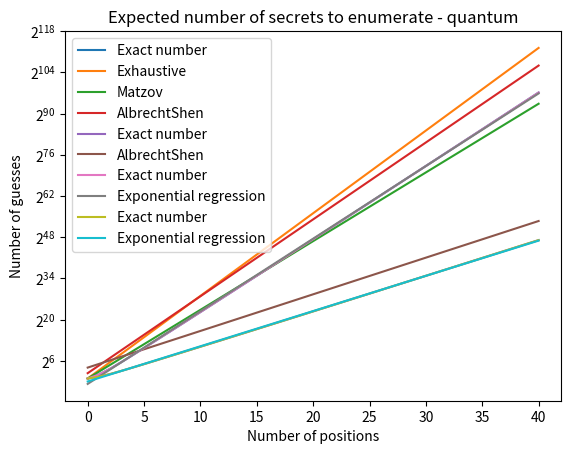

Write the Python code that produced this figure.
#!/usr/bin/env python3
# -*- coding: utf-8 -*-
"""
Created on Thu Oct 27 10:22:06 2022

[redacted]
"""

import numpy as np
import math

import matplotlib.pyplot as plt

from scipy.special import zeta

# Gets the non-zero indices of a list
def nonZeroIndices(l):
    return list(np.nonzero(l)[0])

# Calculates the mean of a distribution D which takes the values -(q - 1)/2, ..., (q - 1)/2
# Assumes that q is odd
def meanSymmetric(D, q):
    theValues = list(range((q  + 1)//2)) + list(range(-(q - 1)//2, 0))  
    return sum([D[k] * theValues[k] for k in range(q)])

# Calculates the standard deviation of a distribution D which takes the values -(q - 1)/2, ..., (q - 1)/2
# Assumes that q is odd - what happens if q is even?
def standardDeviationSymmetric(D, q):
    mu = meanSymmetric(D, q)
    # print(mu)
    return math.sqrt(sum([D[k] * (min(k, q - k) - mu)**2 for k in range(q)]))

def entropyRepeatedProbabilites(p, freq):
    return sum([-freq[k]*p[k]*math.log(p[k], 2) for k in range(len(p))])

def entropy(p):
    return sum([-k*math.log(k, 2) for k in p])

# Computes the sum of sqrt(k) where k goes from 1 to n
def sumOfSqrts(n):
    # Use the exact expression for very small values of n
    if n < 40:
        return sum ([math.sqrt(k) for k in range(1, n + 1)])
    return 2/3*n**1.5 + zeta(-0.5) + 0.5*n**0.5 + 1/24*n**(-0.5) - 1/1920*n**(-5/2) + 1/9216*n**(-9/2) # For larger values of n we use an approximation formula
        

# Iterate over all length-tuples of non-negative integers that sum to total_sum - see https://stackoverflow.com/questions/7748442/generate-all-possible-lists-of-length-n-that-sum-to-s-in-python
def sums(length, total_sum):
    if length == 1:
        yield (total_sum,)
    else:
        for value in range(total_sum + 1):
            for permutation in sums(length - 1, total_sum - value):
                yield (value,) + permutation

# Calculates the expected number of guesses of the secret to iterate over - the general case - quantum
def exactNumberOfEnumerationQuantum(p, freq, n):
    
    allTuples = list(sums(len(p), n))
    numberOfTerms = len(allTuples)
    
    sumP = len(p)
    
    sortedP = np.zeros(numberOfTerms)
    sortedFreq = np.zeros(numberOfTerms)
    
    for k in range(numberOfTerms):
        currentTuple = allTuples[k]
        coeff = math.factorial(n) / math.prod(math.factorial(l) for l in currentTuple)
        coeff = coeff * math.prod(freq[l]**currentTuple[l] for l in range(sumP))
        sortedFreq[k] = coeff
        sortedP[k] = math.prod(p[l]**currentTuple[l] for l in range(sumP))
    
    inds = np.argsort(-sortedP) # Sort in decreasing order
    sortedP = sortedP[inds]
    sortedFreq = sortedFreq[inds]
    
    partialSum = 0
    estimatedEnumeration = 0
    for k in range(numberOfTerms):
        fk = int(sortedFreq[k])
        estimatedEnumeration = estimatedEnumeration + (sumOfSqrts(partialSum + fk) - sumOfSqrts(partialSum))*sortedP[k]
        partialSum = partialSum + fk
    
    return estimatedEnumeration

# Calculates the expected number of guesses of the secret to iterate over - the general case - classical
def exactNumberOfEnumeration(p, freq, n):
    
    allTuples = list(sums(len(p), n))
    numberOfTerms = len(allTuples)
    
    sumP = len(p)
    
    sortedP = np.zeros(numberOfTerms)
    sortedFreq = np.zeros(numberOfTerms)
    
    for k in range(numberOfTerms):
        currentTuple = allTuples[k]
        coeff = math.factorial(n) / math.prod(math.factorial(l) for l in currentTuple)
        coeff = coeff * math.prod(freq[l]**currentTuple[l] for l in range(sumP))
        sortedFreq[k] = coeff
        sortedP[k] = math.prod(p[l]**currentTuple[l] for l in range(sumP))
    
    inds = np.argsort(-sortedP) # Sort in decreasing order
    sortedP = sortedP[inds]
    sortedFreq = sortedFreq[inds]
    
    partialSum = 0
    estimatedEnumeration = 0
    for k in range(numberOfTerms):
        fk = sortedFreq[k]
        estimatedEnumeration = estimatedEnumeration + (partialSum*fk + fk*(fk + 1)/2)*sortedP[k]
        partialSum = partialSum + fk
    
    return estimatedEnumeration

# Calculates the expected number of guesses of the secret to iterate over - Assumes for now that p has 3 unique values
def exactNumberOfEnumeration3Values(p, freq, n):
    # p - the list of unique probabilities
    # freq - the number of each unique probability
    # n - the number of positions
    
    numberOfTerms = (n + 2)*(n + 1)//2
    
    sortedP = np.zeros(numberOfTerms)
    sortedFreq = np.zeros(numberOfTerms)
    index = 0
    
    for k in range(n + 1):
        for l in range(0, n - k + 1):
            coeff = math.factorial(n) / (math.factorial(k) * math.factorial(l) * math.factorial(n - k - l))
            # coeff = coeff * math.prod([freq[k]** for k in len(p)]) - something like this in the general case
            coeff = coeff * freq[0]**k * freq[1]**l * freq[2]**(n - k - l)
            sortedFreq[index] = coeff
            sortedP[index] = p[0]**k * p[1]**l * p[2]**(n - k - l)
            index = index + 1
    
    inds = np.argsort(-sortedP) # Sort in decreasing order
    sortedP = sortedP[inds]
    sortedFreq = sortedFreq[inds]
    
    partialSum = 0
    estimatedEnumeration = 0
    for k in range(numberOfTerms):
        fk = sortedFreq[k]
        estimatedEnumeration = estimatedEnumeration + (partialSum*fk + fk*(fk + 1)/2)*sortedP[k]
        partialSum = partialSum + fk
    
    return estimatedEnumeration


# Calculates the expected number of guesses of the secret to iterate over - Assumes for now that p has 4 unique values
def exactNumberOfEnumeration4Values(p, freq, n):
    # p - the list of unique probabilities
    # freq - the number of each unique probability
    # n - the number of positions
    
    numberOfTerms = math.comb(4 + n - 1, n)
    
    sortedP = np.zeros(numberOfTerms)
    sortedFreq = np.zeros(numberOfTerms)
    index = 0
    
    for k in range(n + 1):
        for l in range(0, n - k + 1):
            for m in range(0, n - k - l + 1):
                coeff = math.factorial(n) / (math.factorial(k) * math.factorial(l) * math.factorial(m) * math.factorial(n - k - l - m))
                # coeff = coeff * math.prod([freq[k]** for k in len(p)]) - something like this in the general case
                coeff = coeff * freq[0]**k * freq[1]**l * freq[2]**m * freq[3]**(n - k - l - m)
                sortedFreq[index] = coeff
                sortedP[index] = p[0]**k * p[1]**l * p[2]**m * p[3]**(n - k - l - m)
                index = index + 1
    
    inds = np.argsort(-sortedP) # Sort in decreasing order
    sortedP = sortedP[inds]
    sortedFreq = sortedFreq[inds]
    
    # print(sortedP)
    # print(sortedFreq)
    
    partialSum = 0
    estimatedEnumeration = 0
    for k in range(numberOfTerms):
        fk = sortedFreq[k]
        estimatedEnumeration = estimatedEnumeration + (partialSum*fk + fk*(fk + 1)/2)*sortedP[k]
        partialSum = partialSum + fk
    
    return estimatedEnumeration

# Estimates the expected cost of enumeration classically according to Albrecht-Shen
def enumerationASModel(s, q, k_enum):
    sigmaS = standardDeviationSymmetric(s, q)
    ind = nonZeroIndices(s)
    H = entropy([s[k] for k in ind])
    coeff = 1 / (1 - math.exp(-1 / 2 / sigmaS**2))
    tmp_alpha = math.pi**2 * sigmaS**2
    tmp_a = math.exp(8 * tmp_alpha * math.exp(-2 * tmp_alpha) * math.tanh(tmp_alpha))#.n(30) # Does this expression need extra precision?
    return coeff * ((2 * tmp_a / math.sqrt(math.e)) ** k_enum) * (2 ** (k_enum * H))
    # return coeff * ((2 / math.sqrt(math.e)) ** k_enum) * (2 ** (k_enum * H))

# Estimates the expected cost of enumeration quantumly according to Albrecht-Shen
def enumerationASModelQuantum(s, q, k_enum):
    sigmaS = standardDeviationSymmetric(s, q)
    ind = nonZeroIndices(s)
    H = entropy([s[k] for k in ind])
    coeff = 7/ 6/(1 - math.exp(-1 / 3 / sigmaS**2))**(3/2)
    tmp_alpha = math.pi**2 * sigmaS**2
    tmp_a = math.exp(8 * tmp_alpha * math.exp(-2 * tmp_alpha) * math.tanh(tmp_alpha))
    # return coeff * ((27 * tmp_a**2 / math.sqrt(8 * math.e)) ** (k_enum / 4)) * math.sqrt(2 ** (k_enum * H))
    return coeff * ((27 * tmp_a**2 / (8 * math.e)) ** (k_enum / 4)) * math.sqrt(2 ** (k_enum * H))

# Creates an estimation of y on the form exp(ax + b)
def exponentialApproximation(x, y):
    N = len(y)
    logY = [math.log(y[k]) for k in range(N)]
    # x = list(range(1, N + 1))
    fit = np.polyfit(x, logY, 1)
    return fit

q = 3329 # Kyber
# q = 2**13 # Saber

# Kyber768/Kyber1024
#p = np.array([1, 4, 6])/16
#freq = np.array([2, 2, 1])
#s = [0]*q
#s[0] = 6/16
#s[1] = 4/16
#s[2] = 1/16
#s[-1] = 4/16
#s[-2] = 1/16

# Kyber512/FireSaber
p = np.array([1, 6, 15, 20])/64
freq = np.array([2, 2, 2, 1])
s = [0]*q
s[0] = 20/64
s[1] = 15/64
s[2] = 6/64
s[3] = 1/64
s[-1] = 15/64
s[-2] = 6/64
s[-3] = 1/64

# Saber

#p = np.array([1, 8, 28, 56, 70])/256
#freq = np.array([2, 2, 2, 2, 1])
#s = [0]*q
#s[0] = 70/256
#s[1] = 56/256
#s[2] = 28/256
#s[3] = 8/256
#s[4] = 1/256
#s[-1] = 56/256
#s[-2] = 28/256
#s[-3] = 8/256
#s[-4] = 1/256

# LightSaber
#p = np.array([1, 10, 45, 120, 210, 252])/1024
#freq = np.array([2, 2, 2, 2, 2, 1])
#s = [0]*q
#s[0] = 252/1024
#s[1] = 210/1024
#s[2] = 120/1024
#s[3] = 45/1024
#s[4] = 10/1024
#s[5] = 1/1024
#s[-1] = 210/1024
#s[-2] = 120/1024
#s[-3] = 45/1024
#s[-4] = 10/1024
#s[-5] = 1/1024

# print(standardDeviationSymmetric(s, q))

N = 40
meanNumberOfGuesses = [0]*(N + 1)
meanNumberOfGuessesQuantum = [0]*(N + 1)

for n in range(N + 1):
    print(n) # To track progress for slow parameter settings :-)
    meanNumberOfGuesses[n] = exactNumberOfEnumeration(p, freq, n)
    meanNumberOfGuessesQuantum [n] = exactNumberOfEnumerationQuantum(p, freq, n)

H = entropyRepeatedProbabilites(p, freq)

lenS = int(sum(freq))

pessimisticModel = [lenS**k for k in range(N + 1)]

MatzovModel = [2**(H*k) for k in range(N + 1)]

approximateASModel = [(2/math.sqrt(math.e))**k * 2**(H*k) for k in range(N + 1)] # See Quantum Augmented Dual Attack paper - p. 14 and see Lemma 4 for a more precise estimate
preciseASModel = [enumerationASModel(s, q, k) for k in range(N + 1)]
preciseASModelQuantum = [enumerationASModelQuantum(s, q, k) for k in range(N + 1)]

# Compare the four different models!
plt.plot(list(range(N + 1)), meanNumberOfGuesses, label = 'Exact number')
plt.plot(list(range(N + 1)), pessimisticModel, label = 'Exhaustive')
plt.plot(list(range(N + 1)), MatzovModel, label = 'Matzov')
plt.plot(list(range(N + 1)), preciseASModel, label = 'AlbrechtShen')
# plt.plot(list(range(1, N + 1)), approximateASModel, label = 'Approximate AlbrechtShen')
# plt.title('Expected number of secrets to enumerate - classic')
plt.xlabel('Number of positions')
plt.ylabel('Number of guesses')

plt.yscale("log", base = 2)

plt.legend()

plt.savefig('Classical.pdf')

# The quantum plot comparison
plt.show()
plt.plot(list(range(N + 1)), meanNumberOfGuessesQuantum, label = 'Exact number')
plt.plot(list(range(N + 1)), preciseASModelQuantum, label = 'AlbrechtShen')
# plt.title('Expected number of secrets to enumerate - quantum')
plt.yscale("log", base = 2)
plt.xlabel('Number of positions')
plt.ylabel('Number of guesses')

plt.legend()

plt.savefig('Quantum.pdf')

# Create an approximation formula classical case
# logY = [math.log(meanNumberOfGuesses[k]) for k in range(N)]
x = list(range(N + 1))
# fit = np.polyfit(x, logY, 1)
fit = exponentialApproximation(x, meanNumberOfGuesses)
approxY = [math.exp(fit[1] + fit[0]*x[k]) for k in range(N + 1)]

plt.show()
plt.plot(list(range(N + 1)), meanNumberOfGuesses, label = 'Exact number')
plt.plot(list(range(N + 1)), approxY, label = 'Exponential regression')
plt.title('Expected number of secrets to enumerate - classical')
plt.yscale("log", base = 2)
plt.xlabel('Number of positions')
plt.ylabel('Number of guesses')

plt.legend()

# Create an approximation formula quantum case
# logYQ = [math.log(meanNumberOfGuessesQuantum[k]) for k in range(N)]
x = list(range(N + 1))
# fitQ = np.polyfit(x, logYQ, 1)
fitQ = exponentialApproximation(x, meanNumberOfGuessesQuantum)
approxYQ = [math.exp(fitQ[1] + fitQ[0]*x[k]) for k in range(N + 1)]

plt.show()
plt.plot(list(range(N + 1)), meanNumberOfGuessesQuantum, label = 'Exact number')
plt.plot(list(range(N + 1)), approxYQ, label = 'Exponential regression')
plt.title('Expected number of secrets to enumerate - quantum')
plt.yscale("log", base = 2)
plt.xlabel('Number of positions')
plt.ylabel('Number of guesses')

plt.legend()